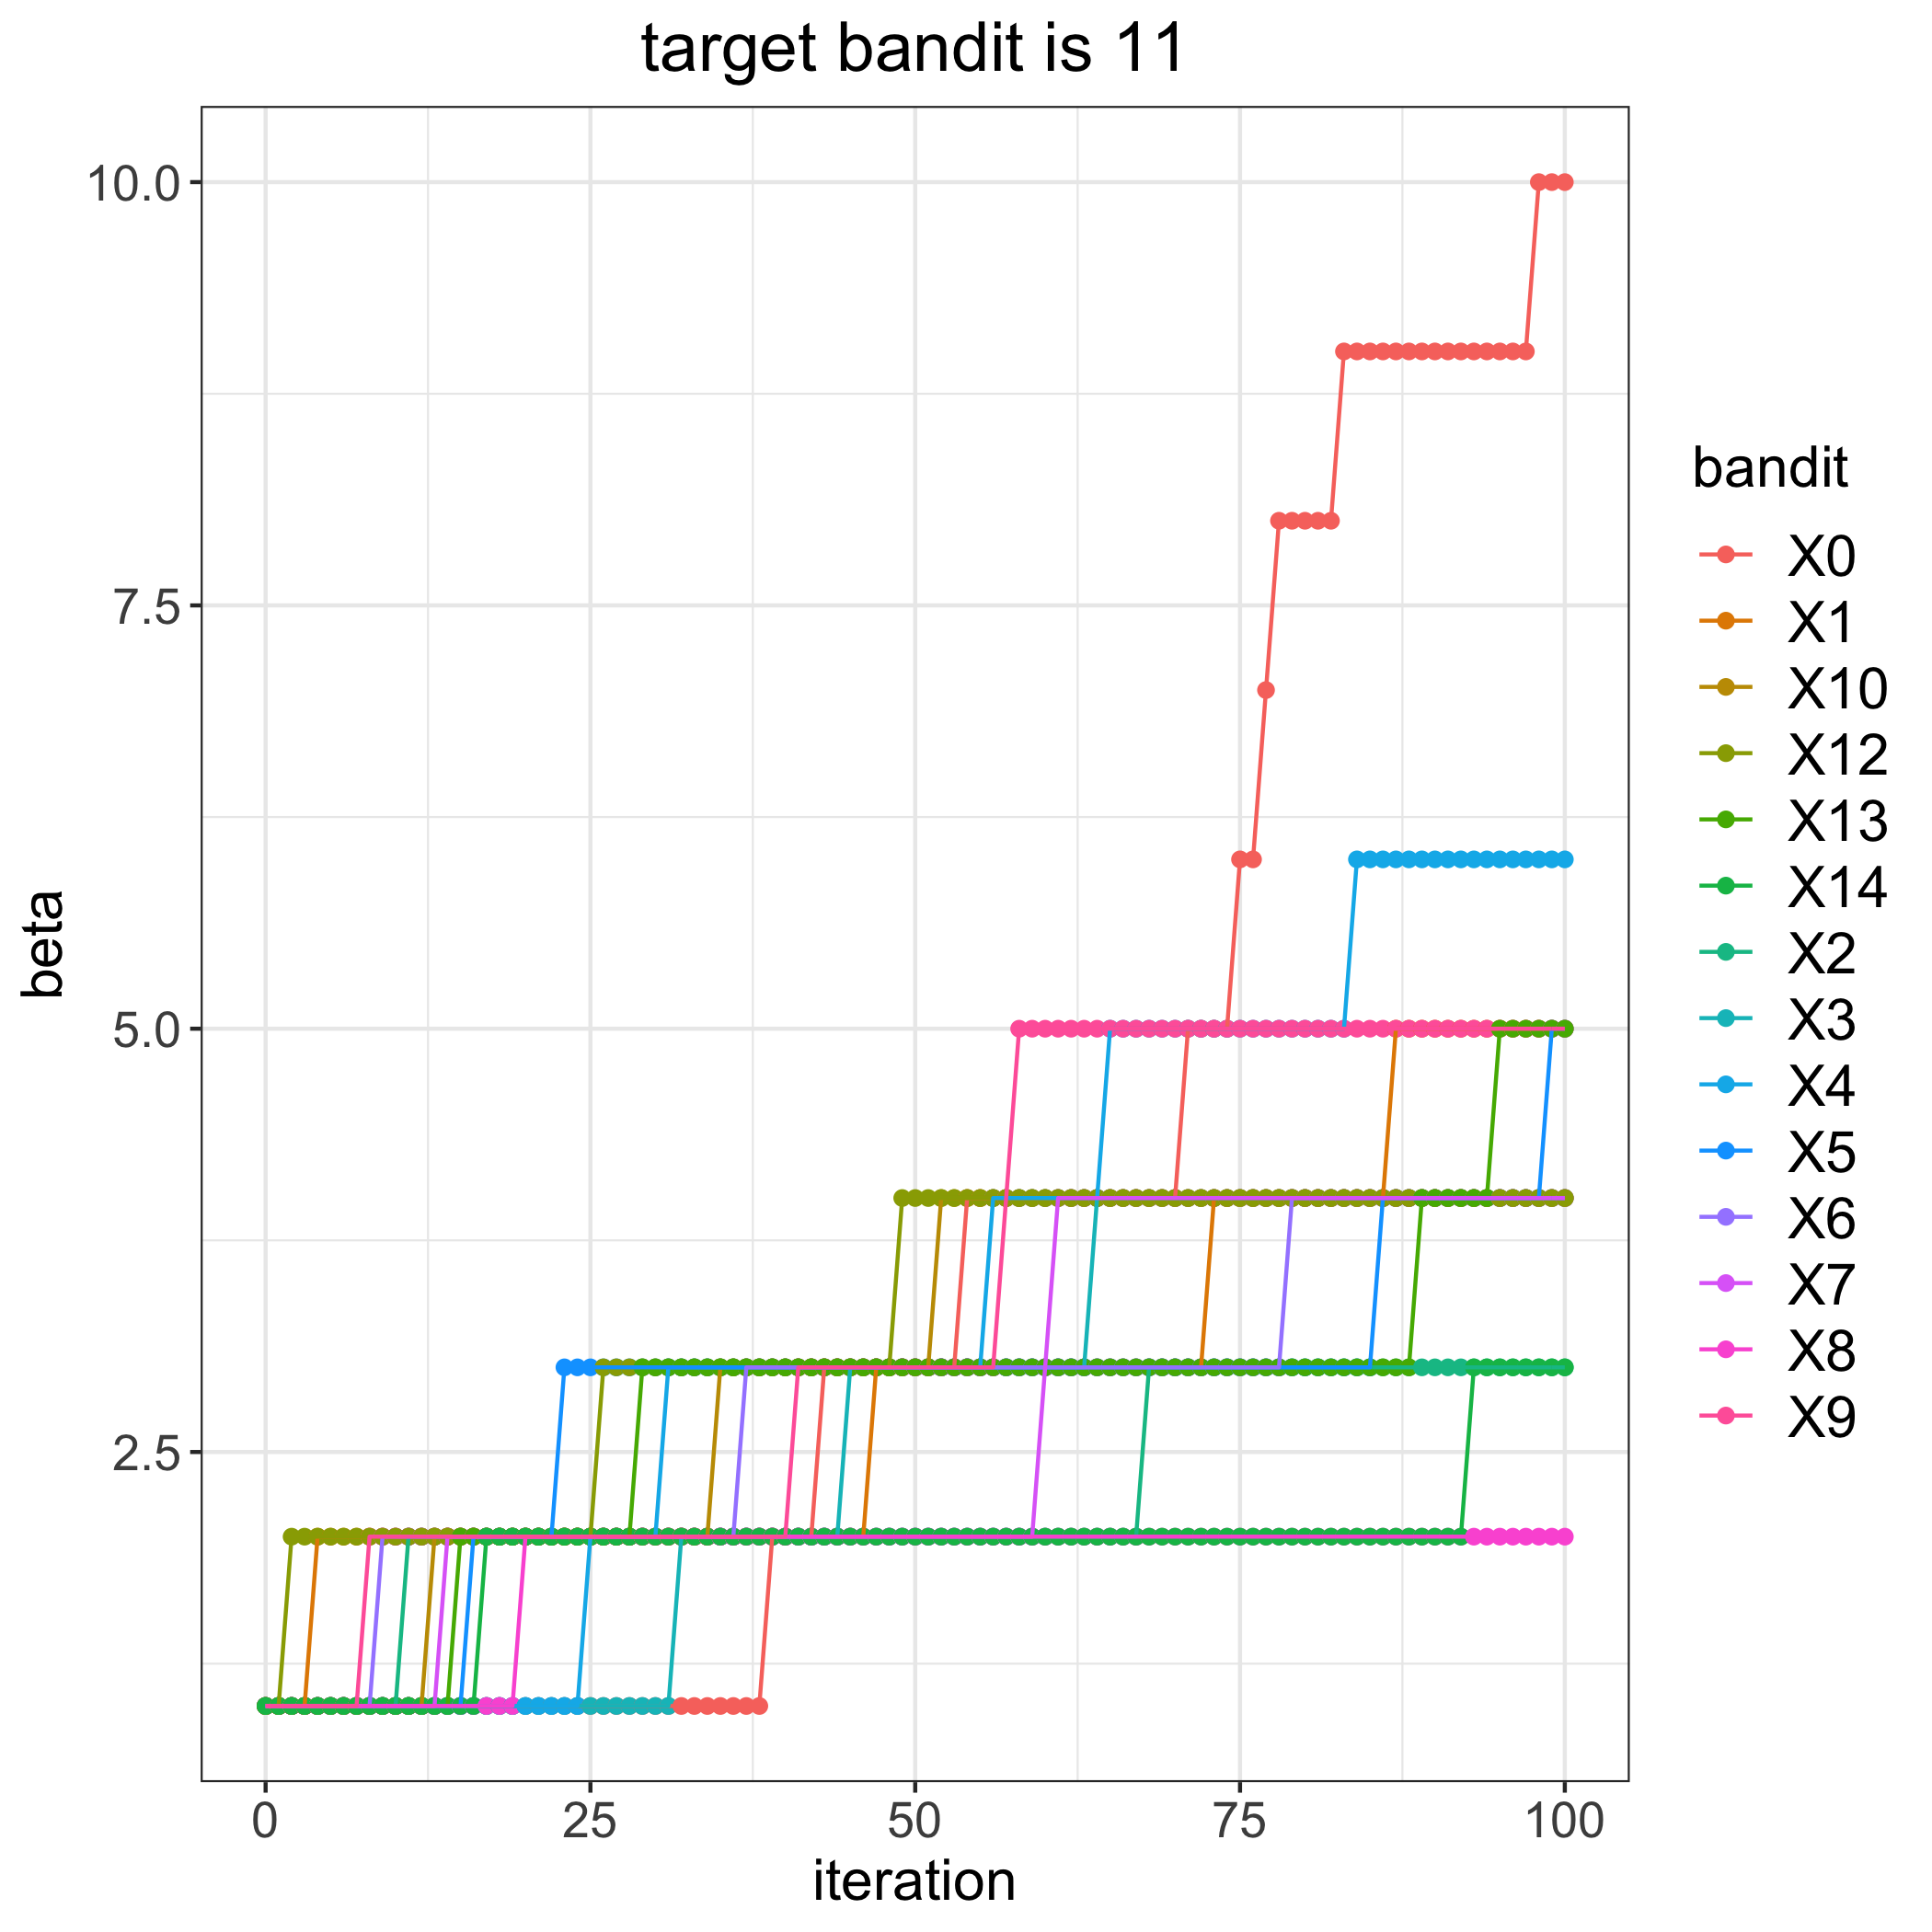

The table this chart was drawn from, first rows:
, 0, 1, 2, 3, 4, 5, 6, 7, 8, 9, 10, 12, 13, 14
0, 1, 1, 1, 1, 1, 1, 1, 1, 1, 1, 1, 1, 1, 1
1, 1, 1, 1, 1, 1, 1, 1, 1, 1, 1, 1, 1, 1, 1
2, 1, 1, 1, 1, 1, 1, 1, 1, 1, 1, 1, 2, 1, 1
3, 1, 1, 1, 1, 1, 1, 1, 1, 1, 1, 1, 2, 1, 1
4, 1, 2, 1, 1, 1, 1, 1, 1, 1, 1, 1, 2, 1, 1
5, 1, 2, 1, 1, 1, 1, 1, 1, 1, 1, 1, 2, 1, 1
6, 1, 2, 1, 1, 1, 1, 1, 1, 1, 1, 1, 2, 1, 1
7, 1, 2, 1, 1, 1, 1, 1, 1, 1, 1, 1, 2, 1, 1
8, 1, 2, 1, 1, 1, 1, 1, 1, 1, 2, 1, 2, 1, 1
9, 1, 2, 1, 1, 1, 1, 2, 1, 1, 2, 1, 2, 1, 1
10, 1, 2, 1, 1, 1, 1, 2, 1, 1, 2, 1, 2, 1, 1
11, 1, 2, 2, 1, 1, 1, 2, 1, 1, 2, 1, 2, 1, 1
12, 1, 2, 2, 1, 1, 1, 2, 1, 1, 2, 1, 2, 1, 1
13, 1, 2, 2, 1, 1, 1, 2, 1, 1, 2, 2, 2, 1, 1
14, 1, 2, 2, 1, 1, 1, 2, 2, 1, 2, 2, 2, 1, 1
15, 1, 2, 2, 1, 1, 1, 2, 2, 1, 2, 2, 2, 2, 1
16, 1, 2, 2, 1, 1, 2, 2, 2, 1, 2, 2, 2, 2, 1
17, 1, 2, 2, 1, 1, 2, 2, 2, 1, 2, 2, 2, 2, 2
18, 1, 2, 2, 1, 1, 2, 2, 2, 1, 2, 2, 2, 2, 2
19, 1, 2, 2, 1, 1, 2, 2, 2, 1, 2, 2, 2, 2, 2
20, 1, 2, 2, 1, 1, 2, 2, 2, 2, 2, 2, 2, 2, 2
21, 1, 2, 2, 1, 1, 2, 2, 2, 2, 2, 2, 2, 2, 2
22, 1, 2, 2, 1, 1, 2, 2, 2, 2, 2, 2, 2, 2, 2
23, 1, 2, 2, 1, 1, 3, 2, 2, 2, 2, 2, 2, 2, 2
24, 1, 2, 2, 1, 1, 3, 2, 2, 2, 2, 2, 2, 2, 2
25, 1, 2, 2, 1, 2, 3, 2, 2, 2, 2, 2, 2, 2, 2
26, 1, 2, 2, 1, 2, 3, 2, 2, 2, 2, 2, 3, 2, 2
27, 1, 2, 2, 1, 2, 3, 2, 2, 2, 2, 2, 3, 2, 2
28, 1, 2, 2, 1, 2, 3, 2, 2, 2, 2, 2, 3, 2, 2
29, 1, 2, 2, 1, 2, 3, 2, 2, 2, 2, 2, 3, 3, 2
30, 1, 2, 2, 1, 2, 3, 2, 2, 2, 2, 2, 3, 3, 2
31, 1, 2, 2, 1, 3, 3, 2, 2, 2, 2, 2, 3, 3, 2
32, 1, 2, 2, 2, 3, 3, 2, 2, 2, 2, 2, 3, 3, 2
33, 1, 2, 2, 2, 3, 3, 2, 2, 2, 2, 2, 3, 3, 2
34, 1, 2, 2, 2, 3, 3, 2, 2, 2, 2, 2, 3, 3, 2
35, 1, 2, 2, 2, 3, 3, 2, 2, 2, 2, 3, 3, 3, 2
36, 1, 2, 2, 2, 3, 3, 2, 2, 2, 2, 3, 3, 3, 2
37, 1, 2, 2, 2, 3, 3, 3, 2, 2, 2, 3, 3, 3, 2
38, 1, 2, 2, 2, 3, 3, 3, 2, 2, 2, 3, 3, 3, 2
39, 2, 2, 2, 2, 3, 3, 3, 2, 2, 2, 3, 3, 3, 2
40, 2, 2, 2, 2, 3, 3, 3, 2, 2, 2, 3, 3, 3, 2
41, 2, 2, 2, 2, 3, 3, 3, 2, 2, 3, 3, 3, 3, 2
42, 2, 2, 2, 2, 3, 3, 3, 2, 2, 3, 3, 3, 3, 2
43, 3, 2, 2, 2, 3, 3, 3, 2, 2, 3, 3, 3, 3, 2
44, 3, 2, 2, 2, 3, 3, 3, 2, 2, 3, 3, 3, 3, 2
45, 3, 2, 2, 3, 3, 3, 3, 2, 2, 3, 3, 3, 3, 2
46, 3, 2, 2, 3, 3, 3, 3, 2, 2, 3, 3, 3, 3, 2
47, 3, 3, 2, 3, 3, 3, 3, 2, 2, 3, 3, 3, 3, 2
48, 3, 3, 2, 3, 3, 3, 3, 2, 2, 3, 3, 3, 3, 2
49, 3, 3, 2, 3, 3, 3, 3, 2, 2, 3, 3, 4, 3, 2
50, 3, 3, 2, 3, 3, 3, 3, 2, 2, 3, 3, 4, 3, 2
51, 3, 3, 2, 3, 3, 3, 3, 2, 2, 3, 3, 4, 3, 2
52, 3, 3, 2, 3, 3, 3, 3, 2, 2, 3, 4, 4, 3, 2
53, 3, 3, 2, 3, 3, 3, 3, 2, 2, 3, 4, 4, 3, 2
54, 4, 3, 2, 3, 3, 3, 3, 2, 2, 3, 4, 4, 3, 2
55, 4, 3, 2, 3, 3, 3, 3, 2, 2, 3, 4, 4, 3, 2
56, 4, 3, 2, 3, 4, 3, 3, 2, 2, 3, 4, 4, 3, 2
57, 4, 3, 2, 3, 4, 3, 3, 2, 2, 4, 4, 4, 3, 2
58, 4, 3, 2, 3, 4, 3, 3, 2, 2, 5, 4, 4, 3, 2
59, 4, 3, 2, 3, 4, 3, 3, 2, 2, 5, 4, 4, 3, 2
... 41 more rows
